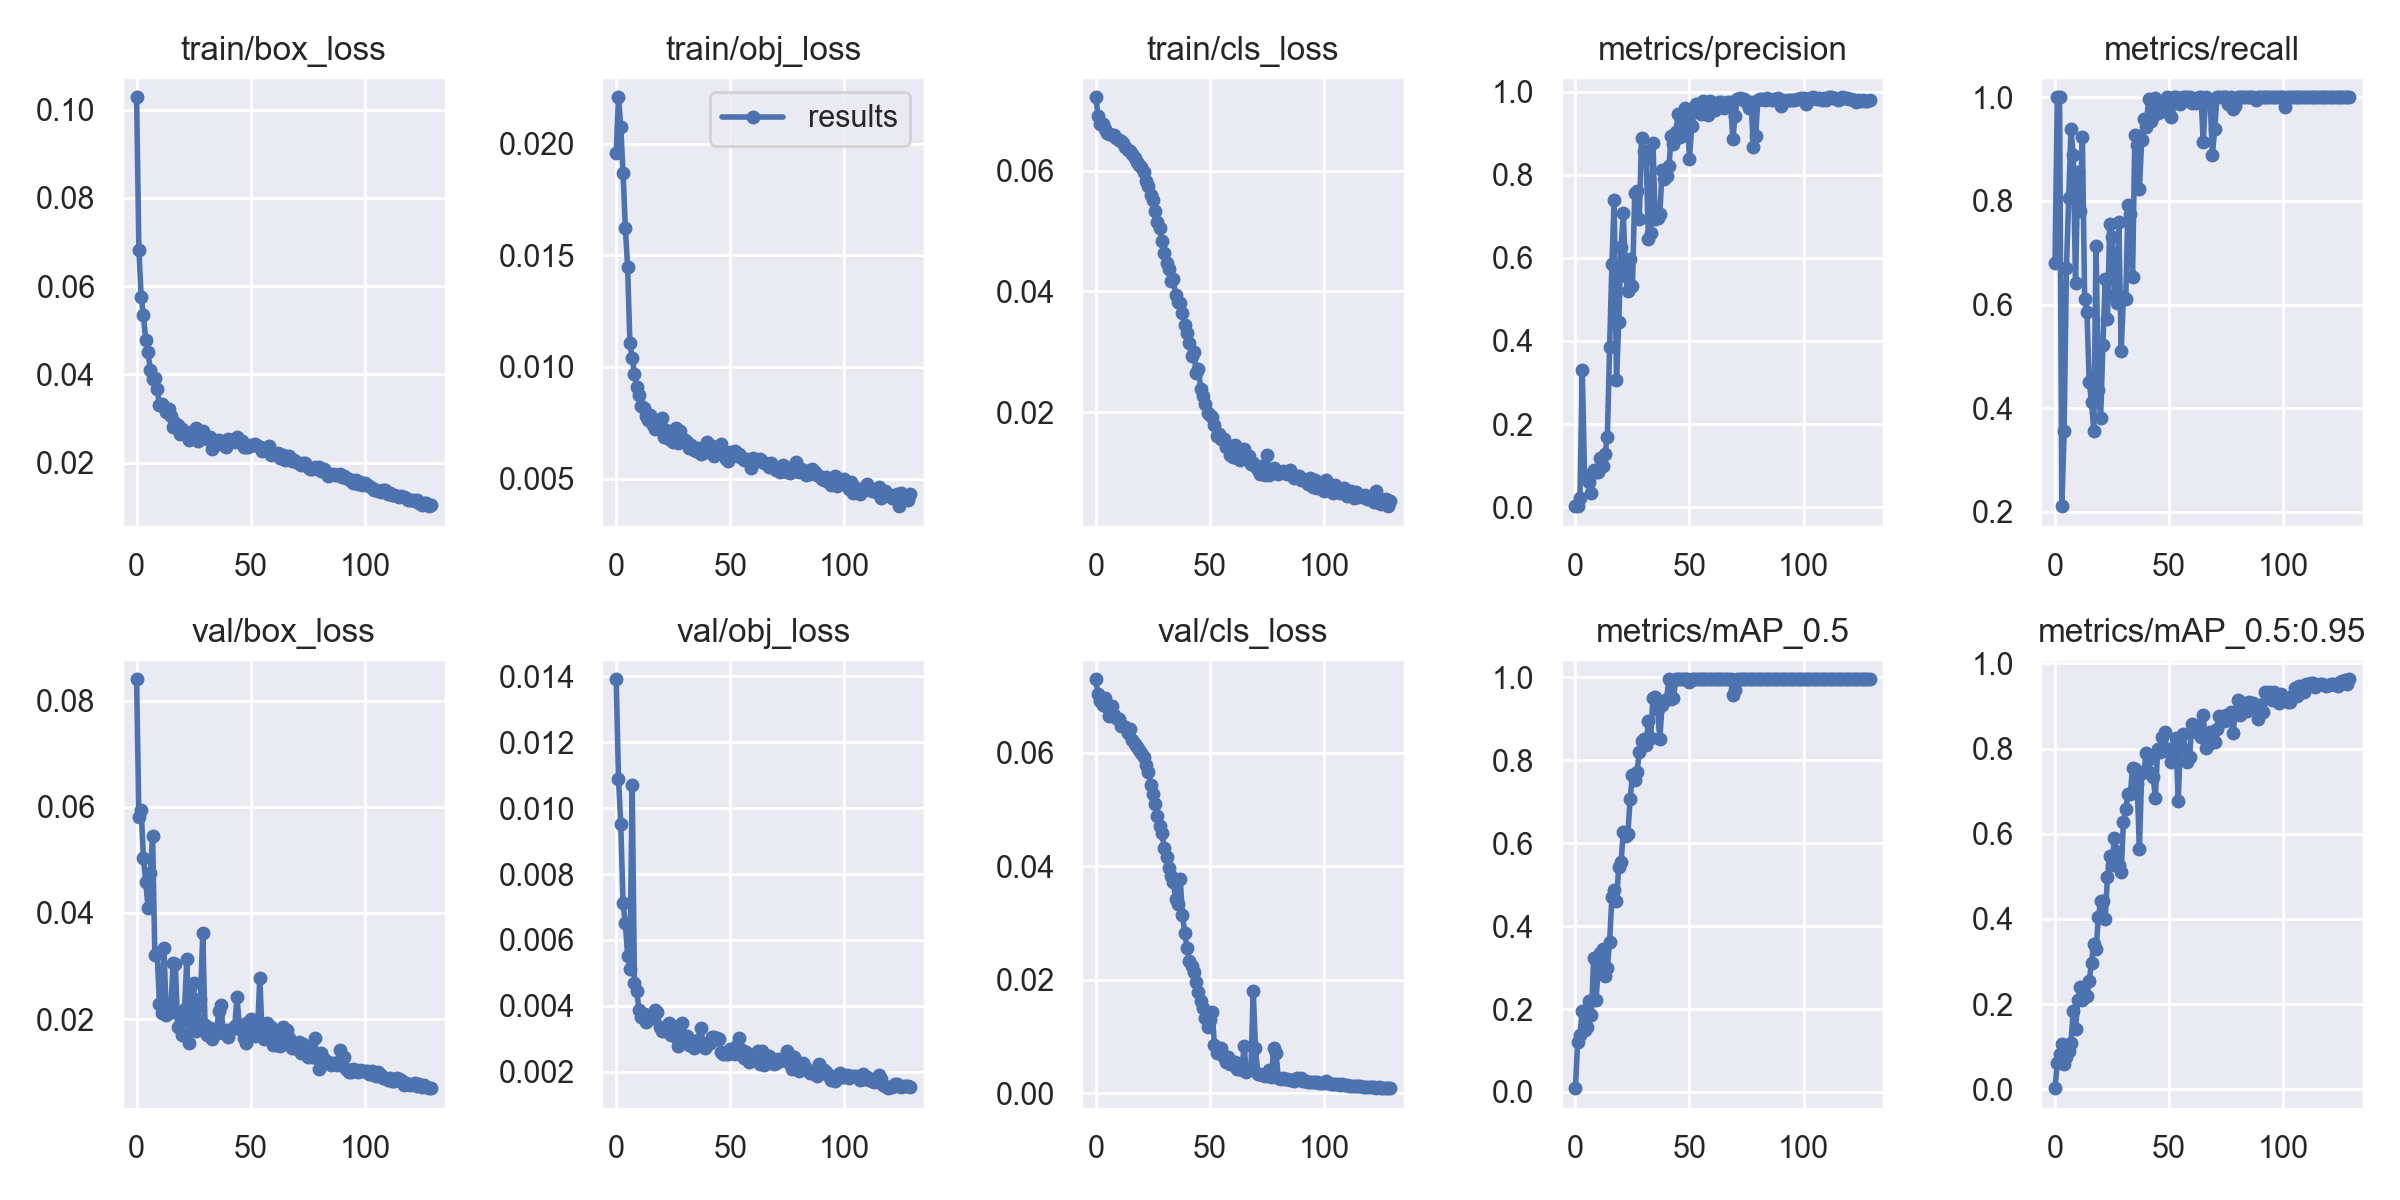

The file beside this chart, header and first rows:
epoch, train/box_loss, train/obj_loss, train/cls_loss, metrics/precision, metrics/recall, metrics/mAP_0.5, metrics/mAP_0.5:0.95, val/box_loss, val/obj_loss, val/cls_loss, x/lr0, x/lr1, x/lr2
0, 0.1028, 0.01958, 0.0722, 0.002454, 0.6795, 0.009203, 0.002935, 0.08402, 0.0139, 0.0729, 0.0739, 0.0029, 0.0029
1, 0.06827, 0.02209, 0.06914, 0.003787, 1, 0.1211, 0.0614, 0.05801, 0.0109, 0.07023, 0.04686, 0.005855, 0.005855
2, 0.05758, 0.02076, 0.06777, 0.02261, 1, 0.1383, 0.08272, 0.0593, 0.009514, 0.06914, 0.01976, 0.008764, 0.008764
3, 0.05336, 0.01871, 0.06772, 0.3311, 0.2111, 0.1945, 0.1056, 0.05036, 0.007107, 0.0684, 0.009772, 0.009772, 0.009772
4, 0.04788, 0.01625, 0.06692, 0.07685, 0.356, 0.1491, 0.05904, 0.04588, 0.006521, 0.06964, 0.009772, 0.009772, 0.009772
5, 0.04505, 0.0145, 0.06634, 0.07591, 0.6699, 0.1565, 0.0767, 0.04101, 0.005528, 0.06797, 0.009695, 0.009695, 0.009695
6, 0.04096, 0.01108, 0.06606, 0.0611, 0.8051, 0.2205, 0.09, 0.04748, 0.00513, 0.06643, 0.009619, 0.009619, 0.009619
7, 0.03903, 0.01038, 0.06595, 0.03484, 0.9397, 0.1861, 0.1099, 0.05452, 0.01071, 0.06819, 0.009543, 0.009543, 0.009543
8, 0.03927, 0.009706, 0.06587, 0.08886, 0.8878, 0.3239, 0.1847, 0.03213, 0.004697, 0.06669, 0.009467, 0.009467, 0.009467
9, 0.03663, 0.009083, 0.0655, 0.08439, 0.6423, 0.2208, 0.1429, 0.0325, 0.004442, 0.066, 0.009391, 0.009391, 0.009391
10, 0.03318, 0.008751, 0.06519, 0.08509, 0.8558, 0.2949, 0.2107, 0.02286, 0.003888, 0.06587, 0.009315, 0.009315, 0.009315
11, 0.03334, 0.008264, 0.06499, 0.119, 0.7799, 0.3359, 0.2408, 0.02119, 0.003673, 0.06473, 0.009239, 0.009239, 0.009239
12, 0.0327, 0.008182, 0.06455, 0.09849, 0.9237, 0.3437, 0.2104, 0.03346, 0.003755, 0.06475, 0.009162, 0.009162, 0.009162
13, 0.03144, 0.007785, 0.06395, 0.1282, 0.6105, 0.2786, 0.2177, 0.02071, 0.003502, 0.06443, 0.009086, 0.009086, 0.009086
14, 0.03215, 0.007626, 0.0635, 0.1696, 0.5864, 0.2987, 0.2185, 0.02109, 0.003728, 0.06353, 0.00901, 0.00901, 0.00901
15, 0.03062, 0.007832, 0.06327, 0.386, 0.4506, 0.3626, 0.2553, 0.02221, 0.0037, 0.06409, 0.008934, 0.008934, 0.008934
16, 0.02807, 0.007387, 0.06287, 0.5842, 0.4127, 0.4702, 0.2972, 0.0306, 0.003644, 0.0622, 0.008858, 0.008858, 0.008858
17, 0.02895, 0.007225, 0.06211, 0.739, 0.3568, 0.4864, 0.3403, 0.03033, 0.003867, 0.06153, 0.008781, 0.008781, 0.008781
18, 0.02845, 0.007623, 0.06147, 0.3052, 0.7125, 0.4594, 0.3284, 0.01846, 0.003807, 0.06107, 0.008705, 0.008705, 0.008705
19, 0.0266, 0.007337, 0.06091, 0.4446, 0.4358, 0.5435, 0.4037, 0.02049, 0.00336, 0.06045, 0.008629, 0.008629, 0.008629
20, 0.02755, 0.007731, 0.06057, 0.6266, 0.3808, 0.554, 0.4415, 0.01707, 0.00323, 0.05999, 0.008553, 0.008553, 0.008553
21, 0.02683, 0.006873, 0.05976, 0.7081, 0.5225, 0.6277, 0.4432, 0.02181, 0.003229, 0.0592, 0.008477, 0.008477, 0.008477
22, 0.02668, 0.007174, 0.05836, 0.5556, 0.6496, 0.6168, 0.4008, 0.03123, 0.003362, 0.0578, 0.008401, 0.008401, 0.008401
23, 0.02504, 0.006753, 0.05742, 0.5198, 0.5718, 0.6227, 0.4983, 0.01543, 0.003488, 0.05651, 0.008325, 0.008325, 0.008325
24, 0.02697, 0.007002, 0.05607, 0.5984, 0.7562, 0.7065, 0.5484, 0.02082, 0.003119, 0.0543, 0.008249, 0.008249, 0.008249
25, 0.02566, 0.006661, 0.05523, 0.5314, 0.7303, 0.7638, 0.5262, 0.02672, 0.003388, 0.05272, 0.008172, 0.008172, 0.008172
26, 0.02785, 0.007279, 0.05335, 0.7551, 0.6194, 0.7528, 0.5899, 0.01765, 0.003051, 0.05092, 0.008096, 0.008096, 0.008096
27, 0.02494, 0.006591, 0.05151, 0.7617, 0.6033, 0.7719, 0.5562, 0.01977, 0.002781, 0.04888, 0.00802, 0.00802, 0.00802
28, 0.02632, 0.007136, 0.05048, 0.6944, 0.7596, 0.8186, 0.527, 0.02379, 0.003243, 0.04703, 0.007944, 0.007944, 0.007944
29, 0.02711, 0.006673, 0.04839, 0.8892, 0.51, 0.8452, 0.5095, 0.03619, 0.003485, 0.0458, 0.007868, 0.007868, 0.007868
30, 0.02596, 0.006719, 0.04642, 0.8562, 0.6166, 0.8514, 0.6285, 0.01884, 0.00301, 0.04311, 0.007791, 0.007791, 0.007791
31, 0.02534, 0.006648, 0.04469, 0.8389, 0.6118, 0.8361, 0.6573, 0.01702, 0.003085, 0.04159, 0.007715, 0.007715, 0.007715
32, 0.02579, 0.006383, 0.04379, 0.6453, 0.7925, 0.8943, 0.6944, 0.01834, 0.002826, 0.03959, 0.007639, 0.007639, 0.007639
33, 0.02318, 0.006494, 0.04177, 0.6608, 0.7753, 0.854, 0.6927, 0.01615, 0.002852, 0.03826, 0.007563, 0.007563, 0.007563
34, 0.02525, 0.006281, 0.04201, 0.8769, 0.6525, 0.9508, 0.7534, 0.01697, 0.002726, 0.03721, 0.007487, 0.007487, 0.007487
35, 0.02425, 0.006231, 0.03937, 0.6924, 0.9263, 0.9512, 0.7512, 0.01733, 0.002933, 0.03414, 0.007411, 0.007411, 0.007411
36, 0.02512, 0.006386, 0.03824, 0.697, 0.9085, 0.9222, 0.7177, 0.02158, 0.002963, 0.03333, 0.007335, 0.007335, 0.007335
37, 0.02423, 0.006113, 0.03802, 0.7049, 0.8226, 0.851, 0.5644, 0.02269, 0.003334, 0.03769, 0.007259, 0.007259, 0.007259
38, 0.02451, 0.006161, 0.03649, 0.8112, 0.9171, 0.9323, 0.7427, 0.01735, 0.002884, 0.03137, 0.007182, 0.007182, 0.007182
39, 0.02354, 0.006338, 0.03449, 0.7906, 0.959, 0.9435, 0.746, 0.01797, 0.002713, 0.02821, 0.007106, 0.007106, 0.007106
40, 0.02538, 0.006641, 0.03307, 0.797, 0.9435, 0.9485, 0.7896, 0.01658, 0.002819, 0.02554, 0.00703, 0.00703, 0.00703
41, 0.02459, 0.006188, 0.03141, 0.8208, 0.9964, 0.995, 0.7758, 0.01797, 0.002861, 0.02335, 0.006954, 0.006954, 0.006954
42, 0.0248, 0.006472, 0.02923, 0.8924, 0.9546, 0.9465, 0.7428, 0.01811, 0.003071, 0.02247, 0.006878, 0.006878, 0.006878
43, 0.02471, 0.006023, 0.02995, 0.8742, 0.9629, 0.9504, 0.7335, 0.0186, 0.003066, 0.02128, 0.006802, 0.006802, 0.006802
44, 0.0259, 0.006239, 0.02653, 0.903, 0.9988, 0.995, 0.6848, 0.02405, 0.003027, 0.01967, 0.006725, 0.006725, 0.006725
45, 0.02524, 0.006137, 0.02719, 0.945, 0.9704, 0.995, 0.7995, 0.01899, 0.003001, 0.01789, 0.006649, 0.006649, 0.006649
46, 0.02481, 0.006543, 0.02384, 0.8907, 0.977, 0.995, 0.7922, 0.01765, 0.0026, 0.01619, 0.006573, 0.006573, 0.006573
47, 0.02357, 0.006195, 0.02264, 0.9173, 0.9731, 0.995, 0.8276, 0.01642, 0.002551, 0.01508, 0.006497, 0.006497, 0.006497
48, 0.02346, 0.005878, 0.02143, 0.9596, 0.9902, 0.995, 0.8386, 0.01555, 0.002538, 0.01322, 0.006421, 0.006421, 0.006421
49, 0.02354, 0.005795, 0.01982, 0.9456, 1, 0.995, 0.7977, 0.01948, 0.002535, 0.01176, 0.006345, 0.006345, 0.006345
50, 0.02398, 0.006192, 0.01957, 0.838, 0.9703, 0.9887, 0.7922, 0.02, 0.002694, 0.01292, 0.006268, 0.006268, 0.006268
51, 0.02395, 0.006207, 0.01917, 0.9172, 0.9611, 0.995, 0.7674, 0.0187, 0.002592, 0.01438, 0.006192, 0.006192, 0.006192
52, 0.02424, 0.006249, 0.01791, 0.9521, 1, 0.995, 0.8026, 0.01678, 0.002533, 0.008553, 0.006116, 0.006116, 0.006116
53, 0.02382, 0.006002, 0.01599, 0.9692, 1, 0.995, 0.825, 0.01774, 0.002805, 0.007022, 0.00604, 0.00604, 0.00604
54, 0.02347, 0.006119, 0.01637, 0.9539, 0.9884, 0.995, 0.6776, 0.02765, 0.003014, 0.007713, 0.005964, 0.005964, 0.005964
55, 0.02262, 0.005902, 0.01561, 0.9466, 0.9873, 0.995, 0.813, 0.01743, 0.002671, 0.00804, 0.005888, 0.005888, 0.005888
56, 0.02293, 0.00585, 0.01557, 0.9769, 1, 0.995, 0.8344, 0.01632, 0.002418, 0.006379, 0.005811, 0.005811, 0.005811
57, 0.02292, 0.005863, 0.01415, 0.9714, 1, 0.995, 0.7968, 0.01932, 0.002608, 0.005563, 0.005735, 0.005735, 0.005735
58, 0.02378, 0.005807, 0.01445, 0.9448, 1, 0.995, 0.7688, 0.01728, 0.002296, 0.006311, 0.005659, 0.005659, 0.005659
59, 0.02175, 0.00547, 0.01291, 0.9773, 1, 0.995, 0.781, 0.01858, 0.002527, 0.005166, 0.005583, 0.005583, 0.005583
... 70 more rows
